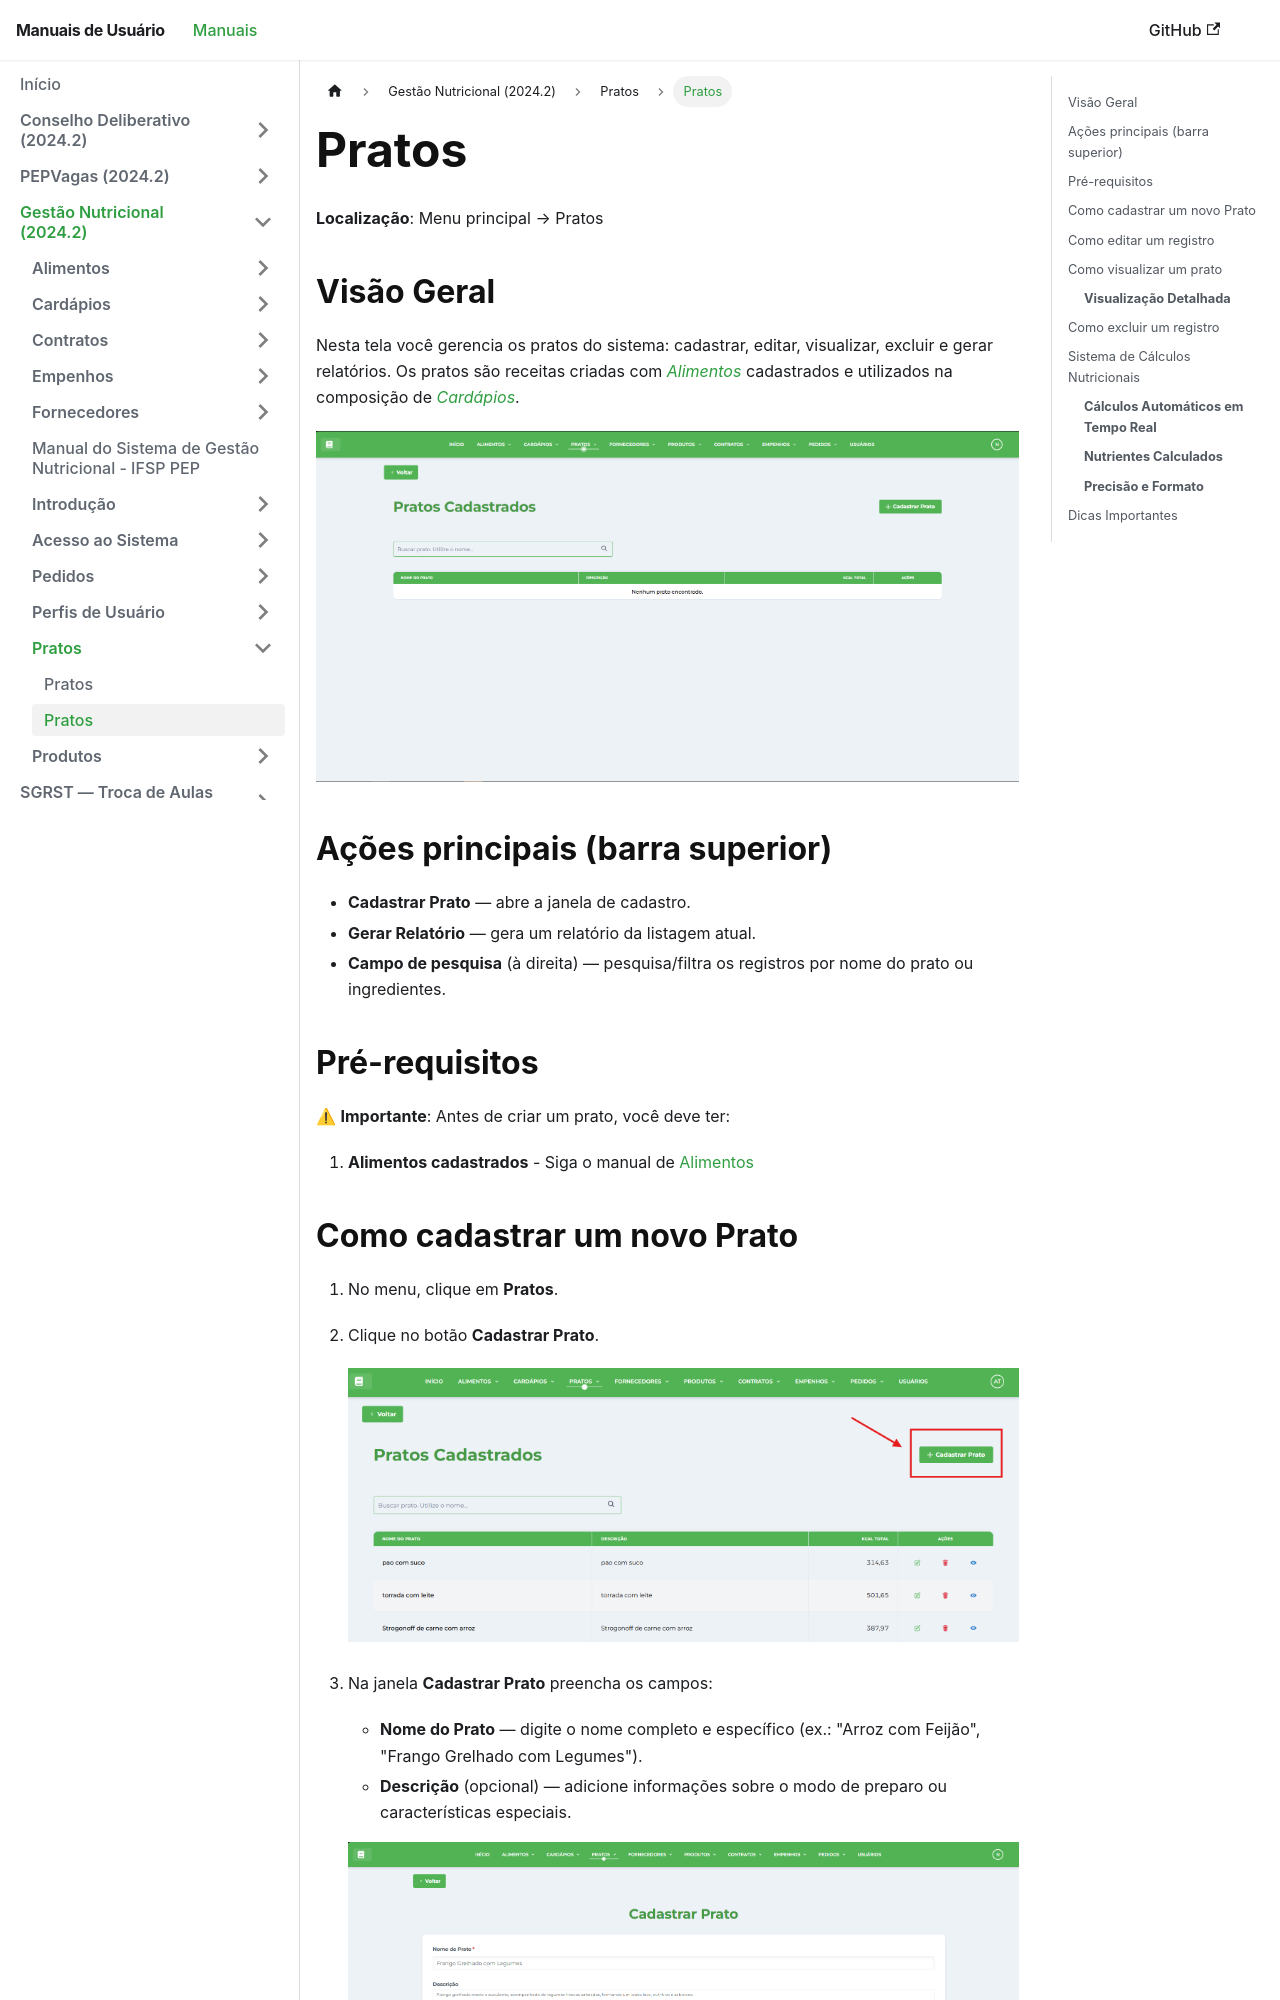

repository: Fabrica-de-Software-Academica-IFSP-PEP/Manuais · page: 2024-2-GestaoNutricionalIFSP/prato/tutoriais-prato/index.html · generator: docusaurus

---
title: "Pratos"
---

# Pratos

**Localização**: Menu principal → Pratos

## Visão Geral

Nesta tela você gerencia os pratos do sistema: cadastrar, editar, visualizar, excluir e gerar relatórios. Os pratos são receitas criadas com _[Alimentos](../../alimento/alimentos/)_ cadastrados e utilizados na composição de _[Cardápios](../../cardapio/cardapios/)_.

[![Tela de Pratos Cadastrados](../../img/telaprato/telapratos.png)](../../img/telaprato/telapratos.png)

## Ações principais (barra superior)

*   **Cadastrar Prato** — abre a janela de cadastro.
*   **Gerar Relatório** — gera um relatório da listagem atual.
*   **Campo de pesquisa** (à direita) — pesquisa/filtra os registros por nome do prato ou ingredientes.

## Pré-requisitos

⚠ **Importante**: Antes de criar um prato, você deve ter:

1.  **Alimentos cadastrados** - Siga o manual de [Alimentos](../../alimento/alimentos/)
